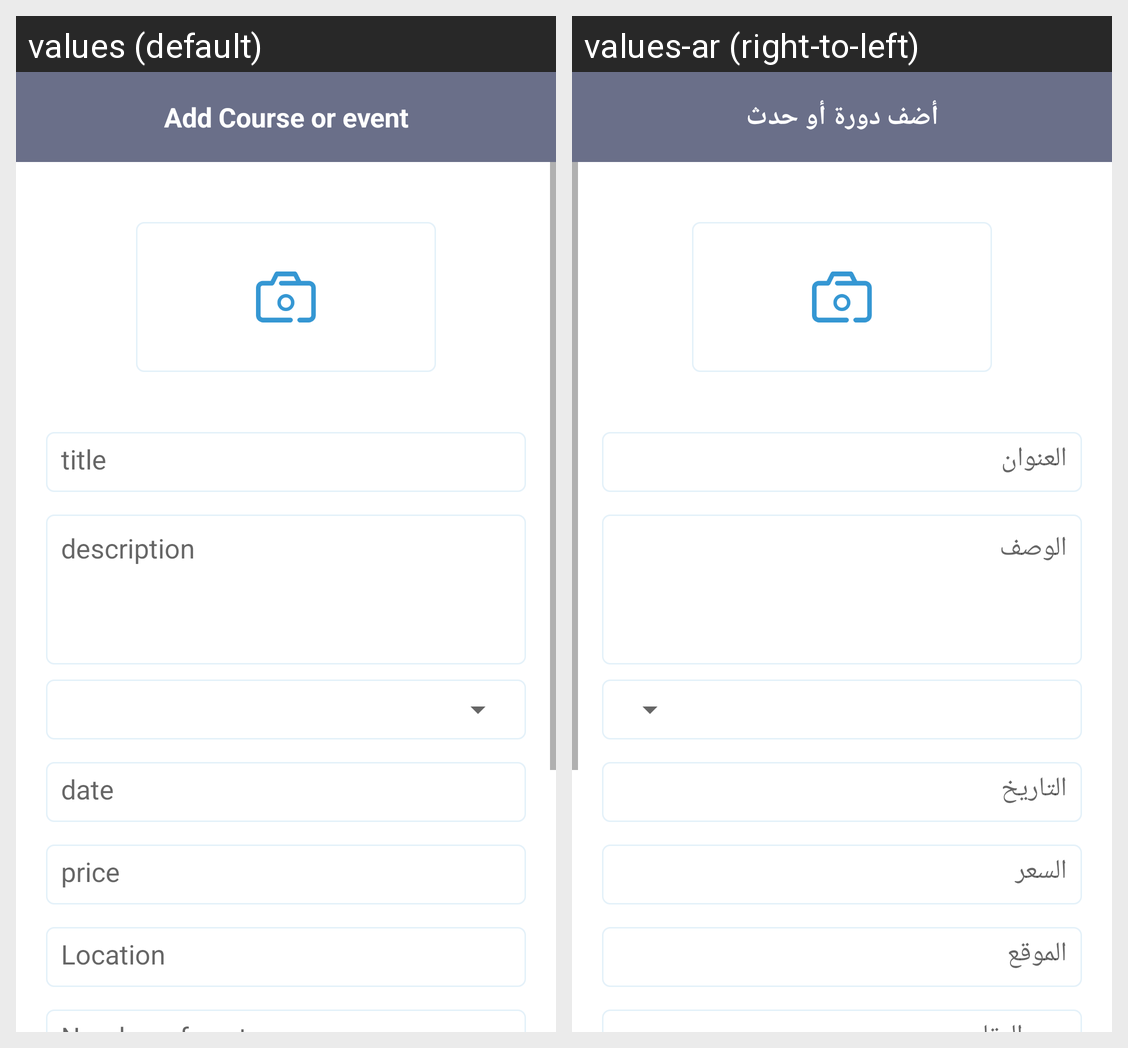

This grid shows one Android layout under two languages. Give, for every string resource on the screen, its name, the default text and each shown locale's text.
Android screen res/layout/activity_add_course.xml rendered under 2 locales, left to right: values (default), values-ar (right-to-left). Device: Nexus 5 (rendered at 1080×1920; each locale shown at half size, 540×960, under a caption strip naming it); theme AppTheme.NoActionBar.
Strings drawn on this screen, with the default value and each locale's value (text and hints the layout hard-codes, and strings that could not be matched under every locale, appear in the picture but are not listed):

Add_Course_or_event
  values: Add Course or event
  values-ar: أضف دورة أو حدث

title
  values: title
  values-ar: العنوان

description
  values: description
  values-ar: الوصف

date
  values: date
  values-ar: التاريخ

price
  values: price
  values-ar: السعر

location
  values: Location
  values-ar: الموقع
